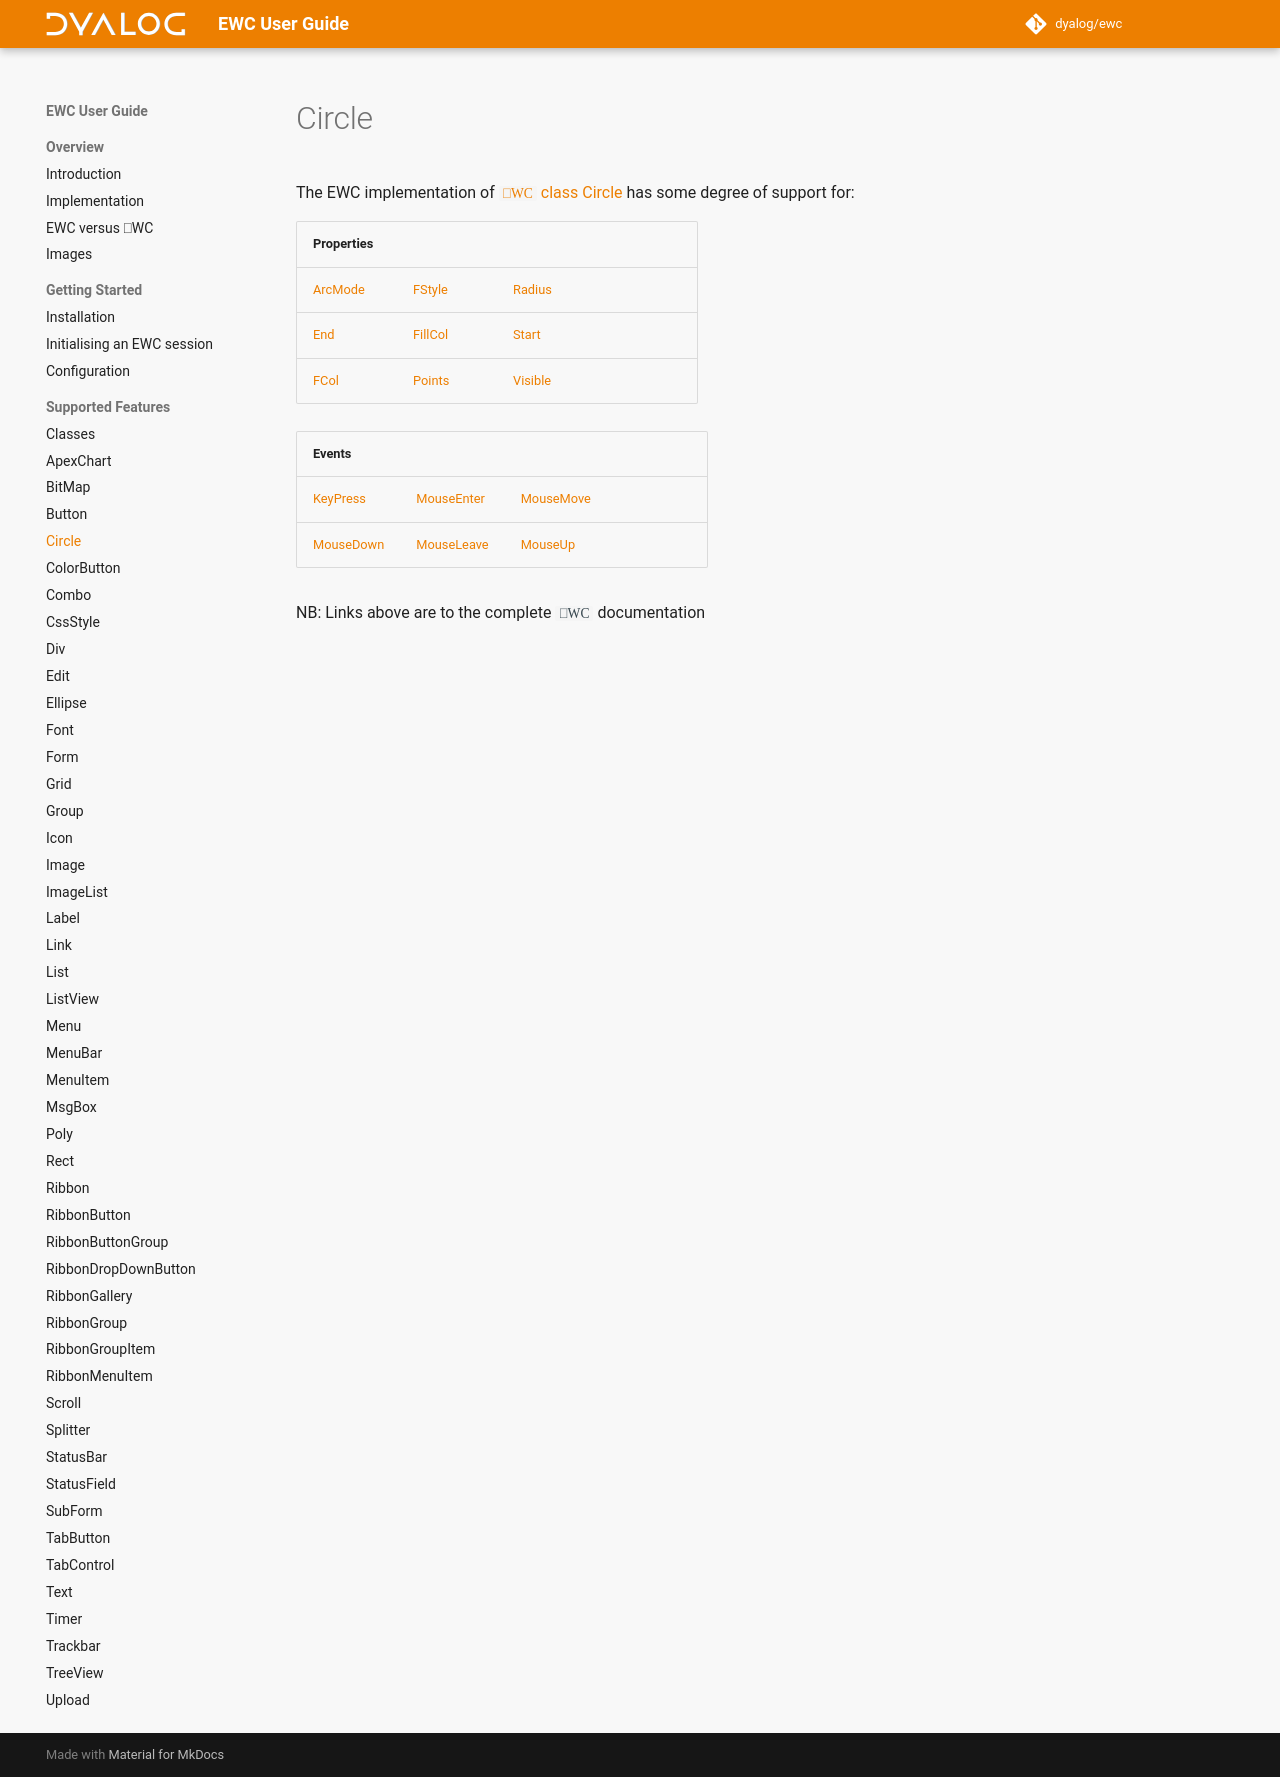

repository: Dyalog/ewc-client · page: latest/ObjectRef/Circle/index.html · generator: mkdocs

# Circle

The EWC implementation of [`⎕WC` class Circle](https://docs.dyalog.com/20.0/object-reference/objects/circle/) has some degree of support for:

| Properties|  |  |  |
|--|--|--|--|
 |   [ArcMode](https://docs.dyalog.com/20.0/object-reference/properties/arcmode/)  |   [FStyle](https://docs.dyalog.com/20.0/object-reference/properties/fstyle/)    |   [Radius](https://docs.dyalog.com/20.0/object-reference/properties/radius/)    |                                                                                |
 |   [End](https://docs.dyalog.com/20.0/object-reference/properties/end/)          |   [FillCol](https://docs.dyalog.com/20.0/object-reference/properties/fillcol/)  |   [Start](https://docs.dyalog.com/20.0/object-reference/properties/start/)      |                                                                                |
 |   [FCol](https://docs.dyalog.com/20.0/object-reference/properties/fcol/)        |   [Points](https://docs.dyalog.com/20.0/object-reference/properties/points/)    |   [Visible](https://docs.dyalog.com/20.0/object-reference/properties/visible/)  |                                                                                |


| Events|  |  |  |
|--|--|--|--|
 |  [KeyPress](https://docs.dyalog.com/20.0/object-reference/methodorevents/keypress/)    |  [MouseEnter](https://docs.dyalog.com/20.0/object-reference/methodorevents/mouseenter/)  |  [MouseMove](https://docs.dyalog.com/20.0/object-reference/methodorevents/mousemove/)  |                                                                                     |
 |  [MouseDown](https://docs.dyalog.com/20.0/object-reference/methodorevents/mousedown/)  |  [MouseLeave](https://docs.dyalog.com/20.0/object-reference/methodorevents/mouseleave/)  |  [MouseUp](https://docs.dyalog.com/20.0/object-reference/methodorevents/mouseup/)      |                                                                                     |

NB: Links above are to the complete `⎕WC` documentation
